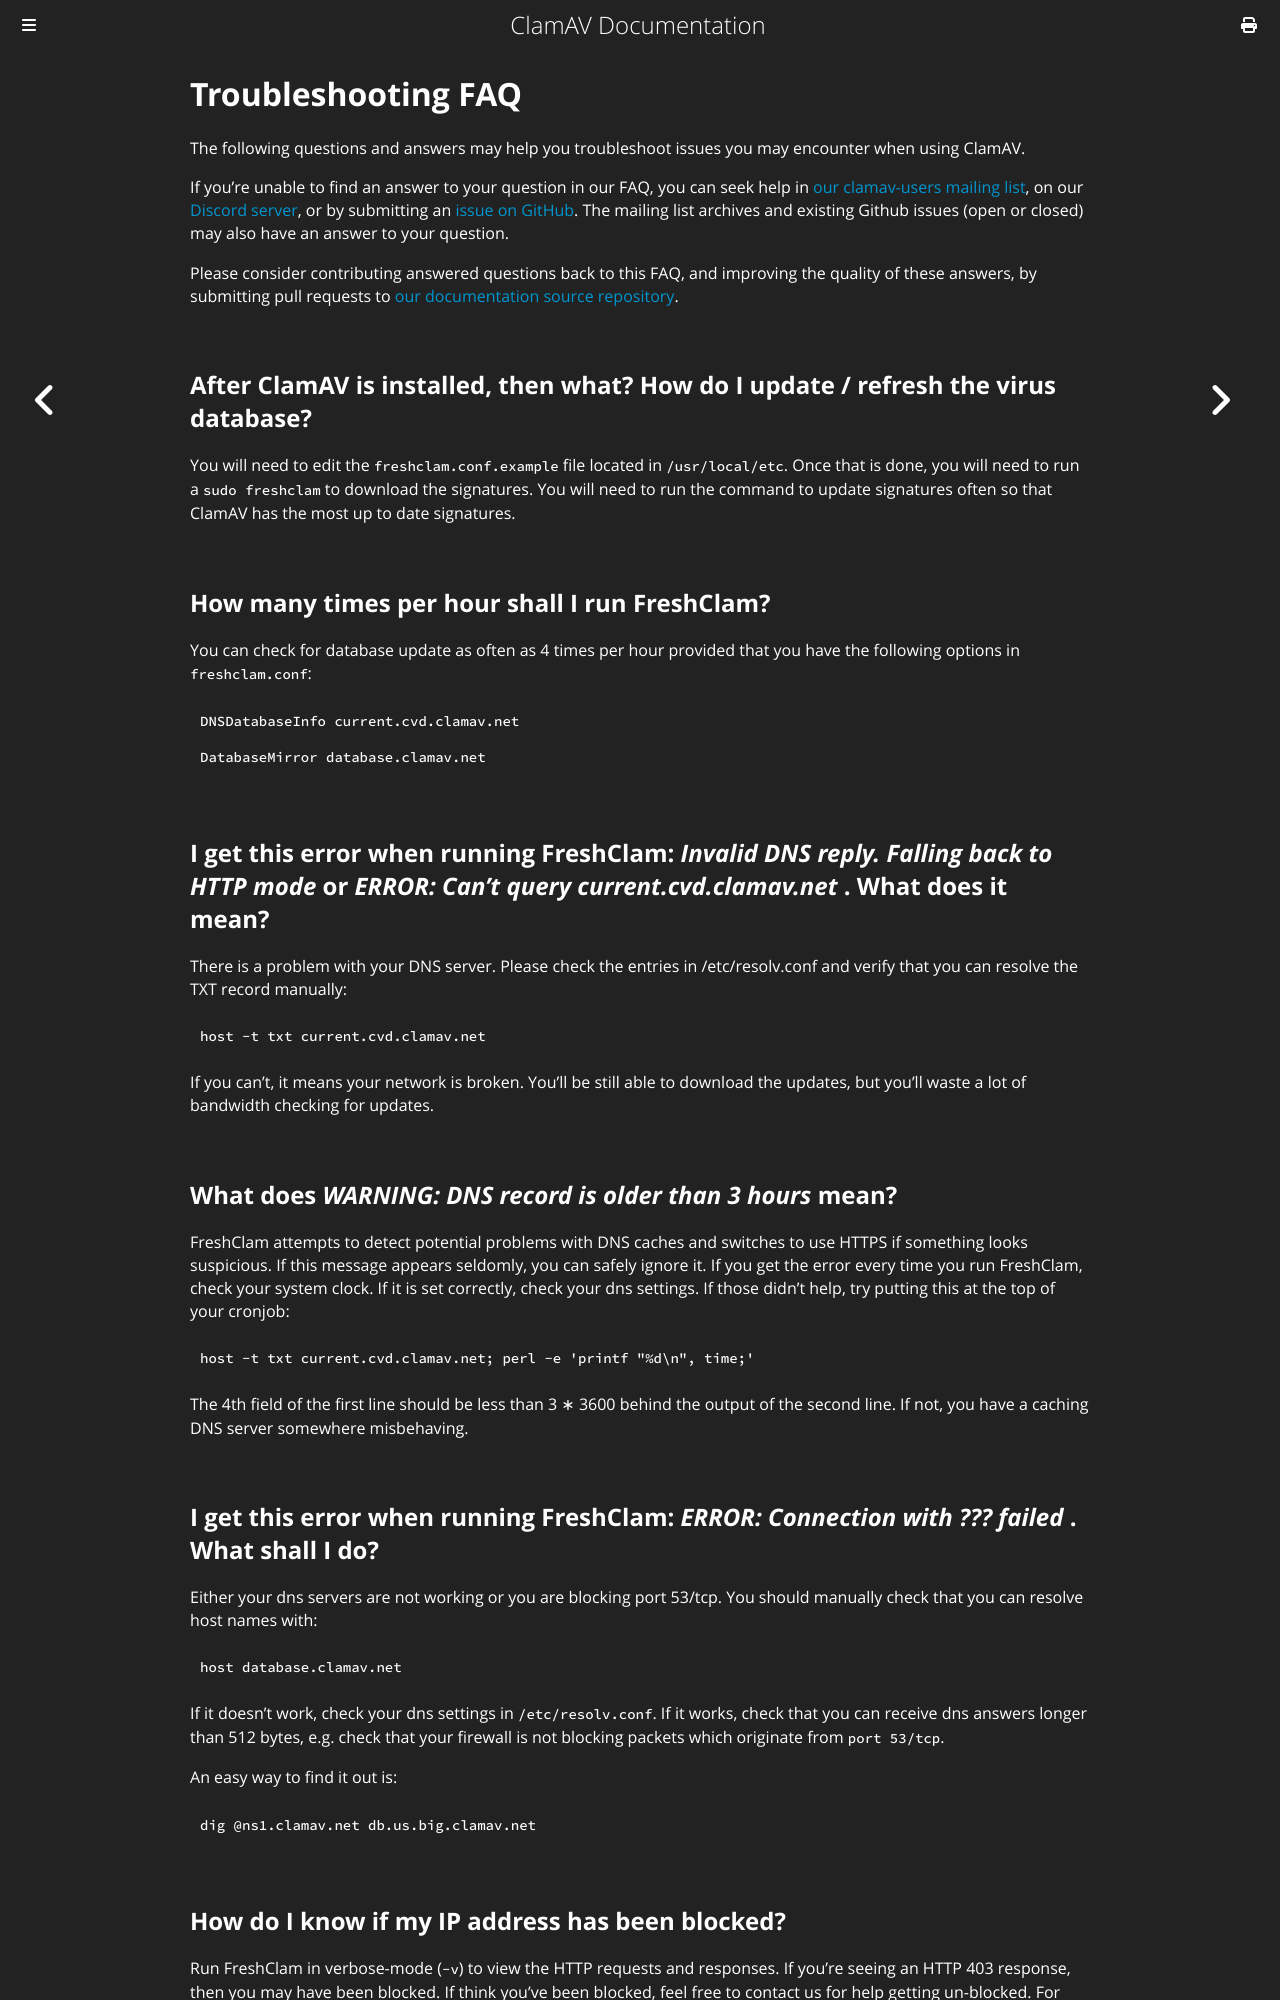

repository: Cisco-Talos/clamav-documentation · page: faq/faq-troubleshoot.html · generator: mdbook

# Troubleshooting FAQ

The following questions and answers may help you troubleshoot issues you may encounter when using ClamAV.

If you're unable to find an answer to your question in our FAQ, you can seek help in [our clamav-users mailing list](https://www.clamav.net/contact.html#ml), on our [Discord server](https://discord.gg/6vNAqWnVgw), or by submitting an [issue on GitHub](https://github.com/Cisco-Talos/clamav/issues). The mailing list archives and existing Github issues (open or closed) may also have an answer to your question.

Please consider contributing answered questions back to this FAQ, and improving the quality of these answers, by submitting pull requests to [our documentation source repository](https://github.com/Cisco-Talos/clamav-documentation).

## After ClamAV is installed, then what? How do I update / refresh the virus database?

You will need to edit the `freshclam.conf.example` file located in `/usr/local/etc`. Once that is done, you will need to run a `sudo freshclam` to download the signatures. You will need to run the command to update signatures often so that ClamAV has the most up to date signatures.

## How many times per hour shall I run FreshClam?

You can check for database update as often as 4 times per hour provided that you have the following options in `freshclam.conf`:

```ini
DNSDatabaseInfo current.cvd.clamav.net

DatabaseMirror database.clamav.net
```

## I get this error when running FreshClam: _Invalid DNS reply. Falling back to HTTP mode_ or _ERROR: Can't query current.cvd.clamav.net_ . What does it mean?

There is a problem with your DNS server. Please check the entries in /etc/resolv.conf and verify that you can resolve the TXT record manually:

```bash
host -t txt current.cvd.clamav.net
```

If you can't, it means your network is broken. You'll be still able to download the updates, but you'll waste a lot of bandwidth checking for updates.

## What does _WARNING: DNS record is older than 3 hours_ mean?

FreshClam attempts to detect potential problems with DNS caches and switches to use HTTPS if something looks suspicious. If this message appears seldomly, you can safely ignore it. If you get the error every time you run FreshClam, check your system clock. If it is set correctly, check your dns settings. If those didn't help, try putting this at the top of your cronjob:

```bash
host -t txt current.cvd.clamav.net; perl -e 'printf "%d\n", time;'
```

The 4th field of the first line should be less than 3 &lowast; 3600 behind the output of the second line. If not, you have a caching DNS server somewhere  misbehaving.

## I get this error when running FreshClam: _ERROR: Connection with ??? failed_ . What shall I do?

Either your dns servers are not working or you are blocking port 53/tcp. You should manually check that you can resolve host names with:

```bash
host database.clamav.net
```

If it doesn't work, check your dns settings in `/etc/resolv.conf`. If it works, check that you can receive dns answers longer than 512 bytes, e.g. check that your firewall is not blocking packets which originate from `port 53/tcp`.

An easy way to find it out is:

```bash
dig @ns1.clamav.net db.us.big.clamav.net
```

## How do I know if my IP address has been blocked?

Run FreshClam in verbose-mode (`-v`) to view the HTTP requests and responses. If you're seeing an HTTP 403 response, then you may have been blocked. If think you've been blocked, feel free to contact us for help getting un-blocked. For more information about HTTP error codes, see the [FreshClam FAQ](faq-freshclam.md)
